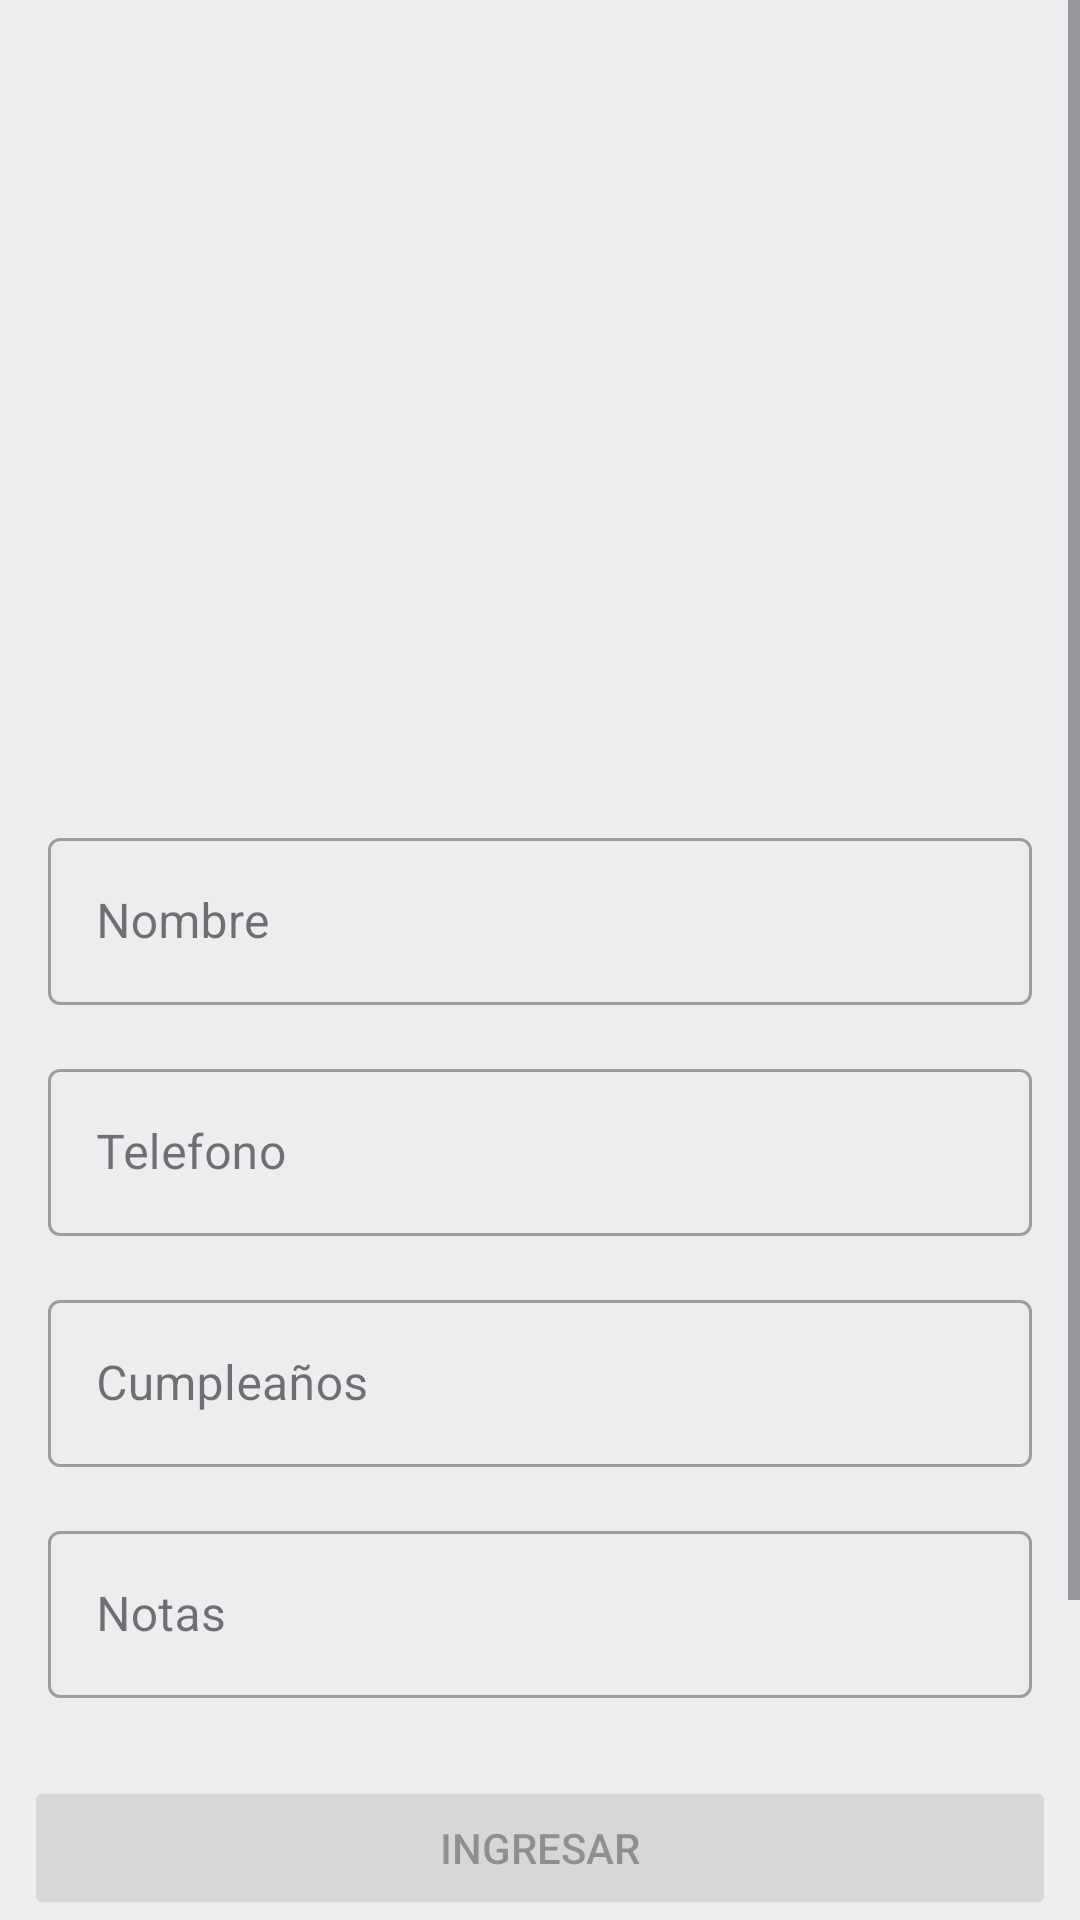

This screen was rendered from an Android layout file. Write that file and the resources it references.
<!-- AndroidManifest.xml: application theme Theme.CrudAgenda -->
<!-- res/layout/fragment_add_contact.xml -->
<?xml version="1.0" encoding="utf-8"?>
<layout>

    <androidx.constraintlayout.widget.ConstraintLayout xmlns:android="http://schemas.android.com/apk/res/android"
        xmlns:app="http://schemas.android.com/apk/res-auto"
        xmlns:tools="http://schemas.android.com/tools"
        android:layout_width="match_parent"
        android:layout_height="match_parent"
        android:background="@color/background"
        android:orientation="vertical">

        <Button
            android:id="@+id/button_insertar"
            android:layout_width="match_parent"
            android:layout_height="wrap_content"
            android:layout_marginStart="8dp"
            android:layout_marginTop="16dp"
            android:layout_marginEnd="8dp"
            android:enabled="false"
            android:text="Ingresar"
            app:layout_constraintBottom_toBottomOf="parent"
            app:layout_constraintEnd_toEndOf="parent"
            app:layout_constraintStart_toStartOf="parent"
            app:layout_constraintTop_toBottomOf="@+id/scrollView2" />

        <ScrollView
            android:id="@+id/scrollView2"
            android:layout_width="match_parent"
            android:layout_height="0dp"
            android:layout_marginBottom="8dp"
            android:orientation="vertical"
            app:layout_constraintBottom_toTopOf="@+id/button_insertar"
            app:layout_constraintEnd_toEndOf="parent"
            app:layout_constraintStart_toStartOf="parent"
            app:layout_constraintTop_toTopOf="parent">

            <androidx.constraintlayout.widget.ConstraintLayout
                android:id="@+id/root_view"
                android:layout_width="match_parent"
                android:layout_height="wrap_content"
                android:fitsSystemWindows="true"
                tools:context=".ui.addcontact.AddContactFragment">

                <ProgressBar
                    android:id="@+id/progressBar3"
                    style="?android:attr/progressBarStyle"
                    android:layout_width="wrap_content"
                    android:layout_height="wrap_content"
                    android:visibility="gone"
                    app:layout_constraintBottom_toBottomOf="parent"
                    app:layout_constraintEnd_toEndOf="parent"
                    app:layout_constraintStart_toStartOf="parent"
                    app:layout_constraintTop_toTopOf="parent" />

                <com.google.android.material.textfield.TextInputLayout
                    android:id="@+id/txt_name"
                    style="@style/Widget.MaterialComponents.TextInputLayout.OutlinedBox"
                    android:layout_width="0dp"
                    android:layout_height="wrap_content"
                    android:layout_marginStart="16dp"
                    android:layout_marginTop="16dp"
                    android:layout_marginEnd="16dp"
                    android:ems="10"
                    android:hint="@string/nombre"
                    android:inputType="textPersonName"
                    app:layout_constraintEnd_toEndOf="parent"
                    app:layout_constraintStart_toStartOf="parent"
                    app:layout_constraintTop_toBottomOf="@+id/imagen">

                    <com.google.android.material.textfield.TextInputEditText
                        android:layout_width="match_parent"
                        android:layout_height="wrap_content"
                        android:singleLine="true" />
                </com.google.android.material.textfield.TextInputLayout>

                <com.google.android.material.textfield.TextInputLayout
                    android:id="@+id/txt_telefono"
                    style="@style/Widget.MaterialComponents.TextInputLayout.OutlinedBox"
                    android:layout_width="0dp"
                    android:layout_height="wrap_content"
                    android:layout_marginStart="16dp"
                    android:layout_marginTop="16dp"
                    android:layout_marginEnd="16dp"
                    android:ems="10"
                    app:layout_constraintEnd_toEndOf="parent"
                    app:layout_constraintStart_toStartOf="parent"
                    app:layout_constraintTop_toBottomOf="@+id/txt_name">

                    <com.google.android.material.textfield.TextInputEditText
                        android:layout_width="match_parent"
                        android:layout_height="wrap_content"
                        android:hint="@string/telefono"
                        android:inputType="number"
                        android:maxLength="10"
                        android:singleLine="true" />
                </com.google.android.material.textfield.TextInputLayout>


                <com.google.android.material.textfield.TextInputLayout
                    android:id="@+id/txt_cumple"
                    style="@style/Widget.MaterialComponents.TextInputLayout.OutlinedBox"
                    android:layout_width="0dp"
                    android:layout_height="wrap_content"
                    android:layout_marginStart="16dp"
                    android:layout_marginTop="16dp"
                    android:layout_marginEnd="16dp"
                    android:ems="10"
                    android:inputType="textPersonName"
                    android:orientation="horizontal"
                    app:endIconDrawable="@drawable/ic_today"
                    app:endIconMode="custom"
                    app:layout_constraintEnd_toEndOf="parent"
                    app:layout_constraintStart_toStartOf="parent"
                    app:layout_constraintTop_toBottomOf="@+id/txt_telefono">

                    <com.google.android.material.textfield.TextInputEditText
                        android:layout_width="match_parent"
                        android:layout_height="wrap_content"
                        android:enabled="false"
                        android:hint="@string/cumplea_os"
                        android:singleLine="true" />
                </com.google.android.material.textfield.TextInputLayout>

                <com.google.android.material.textfield.TextInputLayout
                    android:id="@+id/txt_nota"
                    style="@style/Widget.MaterialComponents.TextInputLayout.OutlinedBox"
                    android:layout_width="0dp"
                    android:layout_height="100dp"
                    android:layout_marginStart="16dp"
                    android:layout_marginTop="16dp"
                    android:layout_marginEnd="16dp"
                    android:ems="10"
                    android:inputType="textMultiLine"
                    app:layout_constraintEnd_toEndOf="parent"
                    app:layout_constraintStart_toStartOf="parent"
                    app:layout_constraintTop_toBottomOf="@+id/txt_cumple">

                    <com.google.android.material.textfield.TextInputEditText
                        android:layout_width="match_parent"
                        android:layout_height="wrap_content"
                        android:hint="@string/notas"
                        android:maxLines="5" />
                </com.google.android.material.textfield.TextInputLayout>

                <ImageView
                    android:id="@+id/imagen"
                    android:layout_width="250dp"
                    android:layout_height="250dp"
                    android:layout_marginTop="8dp"
                    android:contentDescription="@string/description"
                    app:layout_constraintEnd_toEndOf="parent"
                    app:layout_constraintStart_toStartOf="parent"
                    app:layout_constraintTop_toTopOf="parent" />
            </androidx.constraintlayout.widget.ConstraintLayout>
        </ScrollView>
    </androidx.constraintlayout.widget.ConstraintLayout>
</layout>
<!-- resources referenced by this layout -->
<resources>
  <color name="background">#ebedef</color>
  <string name="cumplea_os">Cumpleaños</string>
  <string name="description">Description</string>
  <string name="nombre">Nombre</string>
  <string name="notas">Notas</string>
  <string name="telefono">Telefono</string>
  <style name="Theme.CrudAgenda" parent="Theme.Material3.Light.NoActionBar">
          
          <item name="colorPrimary">@color/purple_500</item>
          <item name="colorPrimaryVariant">@color/purple_700</item>
          <item name="colorOnPrimary">@color/white</item>
          
          <item name="colorSecondary">@color/teal_200</item>
          <item name="colorSecondaryVariant">@color/teal_700</item>
          <item name="colorOnSecondary">@color/black</item>
          
          <item name="android:statusBarColor" tools:targetApi="l">?attr/colorPrimaryVariant</item>
          
      </style>
  <color name="purple_500">#FF6200EE</color>
  <color name="purple_700">#FF3700B3</color>
  <color name="white">#FFFFFFFF</color>
  <color name="teal_200">#FF03DAC5</color>
  <color name="teal_700">#FF018786</color>
  <color name="black">#FF000000</color>
</resources>
